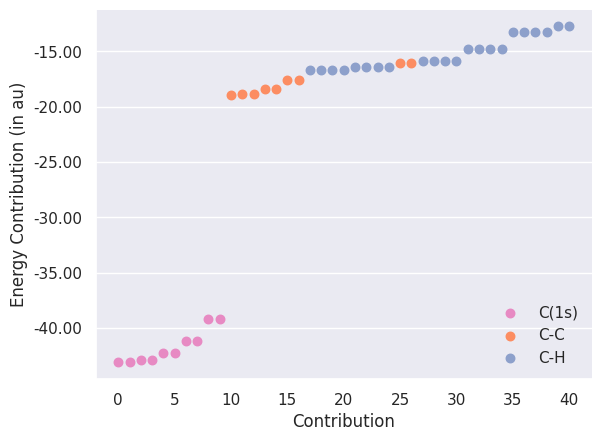

Source code (Python):
#!/usr/bin/env python

import copy
import numpy as np
import matplotlib
matplotlib.use('Agg')
import matplotlib.pyplot as plt
from matplotlib.ticker import MaxNLocator, FormatStrFormatter
from matplotlib.legend_handler import HandlerLineCollection, HandlerTuple
import seaborn as sns

c_core = np.array(list(range(0,10)))
c_single_c = np.array(list(range(10,17))+list(range(25,27)))
c_h = np.array(list(range(17,25))+list(range(27,41)))

res = np.array([
-43.128,
-43.128,
-42.867,
-42.867,
-42.306,
-42.306,
-41.175,
-41.175,
-39.212,
-39.212,
-18.933,
-18.806,
-18.806,
-18.399,
-18.399,
-17.582,
-17.582,
-16.669,
-16.669,
-16.669,
-16.669,
-16.412,
-16.412,
-16.412,
-16.412,
-16.047,
-16.047,
-15.889,
-15.889,
-15.889,
-15.889,
-14.814,
-14.814,
-14.814,
-14.814,
-13.212,
-13.212,
-13.212,
-13.212,
-12.740,
-12.740
])

sns.set(style='darkgrid', font='DejaVu Sans')

fig, ax = plt.subplots()

palette = sns.color_palette('Set2')

plt_c_core = ax.scatter(c_core, res[c_core], \
                        s=150, marker='.', color=palette[3], label='C(1s)')
plt_c_single_c = ax.scatter(c_single_c, res[c_single_c], \
                            s=150, marker='.', color=palette[1], label='C-C')
plt_c_h = ax.scatter(c_h, res[c_h], \
                     s=150, marker='.', color=palette[2], label='C-H')

ax.xaxis.grid(False)
ax.yaxis.set_major_formatter(FormatStrFormatter('%.2f'))
ax.xaxis.set_major_formatter(FormatStrFormatter('%d'))
ax.set_xlabel('Contribution')
ax.set_ylabel('Energy Contribution (in au)')
ax.legend(loc='lower right', frameon=False)

sns.despine()
plt.savefig('c10h22_hf.pdf', bbox_inches = 'tight', dpi=1000)

